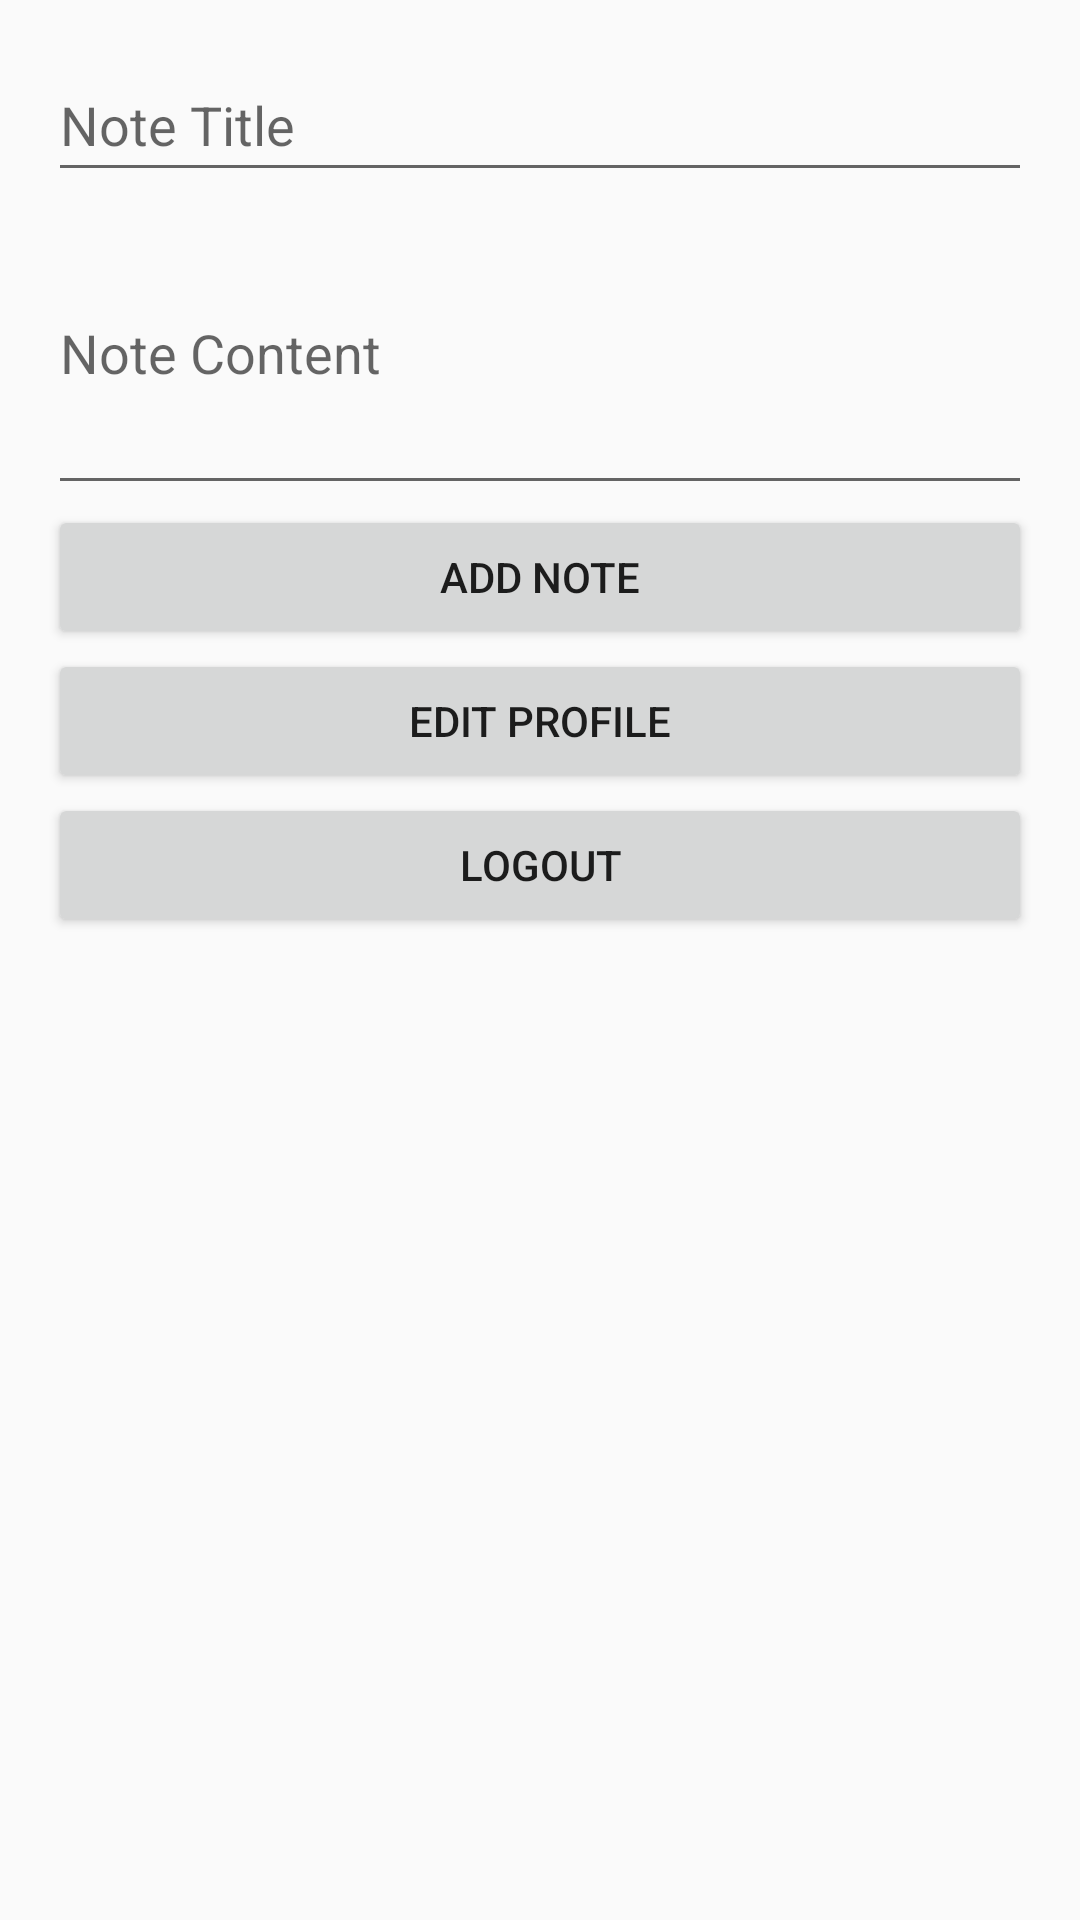

Layout XML and referenced resources for this Android screen:
<!-- AndroidManifest.xml: application theme AppTheme -->
<!-- res/layout/activity_main.xml -->
<?xml version="1.0" encoding="utf-8"?>
<LinearLayout xmlns:android="http://schemas.android.com/apk/res/android"
    android:layout_width="match_parent"
    android:layout_height="match_parent"
    android:orientation="vertical"
    android:padding="16dp">

    <EditText
        android:id="@+id/titleEditText"
        android:layout_width="match_parent"
        android:layout_height="wrap_content"
        android:hint="Note Title"
        android:minHeight="48dp" />

    <EditText
        android:id="@+id/contentEditText"
        android:layout_width="match_parent"
        android:layout_height="wrap_content"
        android:hint="Note Content"
        android:minHeight="48dp"
        android:minLines="4" />

    <Button
        android:id="@+id/addNoteButton"
        android:layout_width="match_parent"
        android:layout_height="wrap_content"
        android:text="Add Note"/>

    <Button
        android:id="@+id/profileButton"
        android:layout_width="match_parent"
        android:layout_height="wrap_content"
        android:text="Edit Profile"/>

    <Button
        android:id="@+id/logoutButton"
        android:layout_width="match_parent"
        android:layout_height="wrap_content"
        android:text="Logout"/>

    <androidx.recyclerview.widget.RecyclerView
        android:id="@+id/notesRecyclerView"
        android:layout_width="match_parent"
        android:layout_height="0dp"
        android:layout_weight="1"
        android:contentDescription="List of notes" />
</LinearLayout>
<!-- resources referenced by this layout -->
<resources>
  <style name="AppTheme" parent="Theme.AppCompat.Light.DarkActionBar">
          
          <item name="colorPrimary">@color/cardview_light_background</item>
          <item name="colorPrimaryDark">@color/cardview_dark_background</item>
          <item name="colorAccent">#2196F3</item>
      </style>
</resources>
